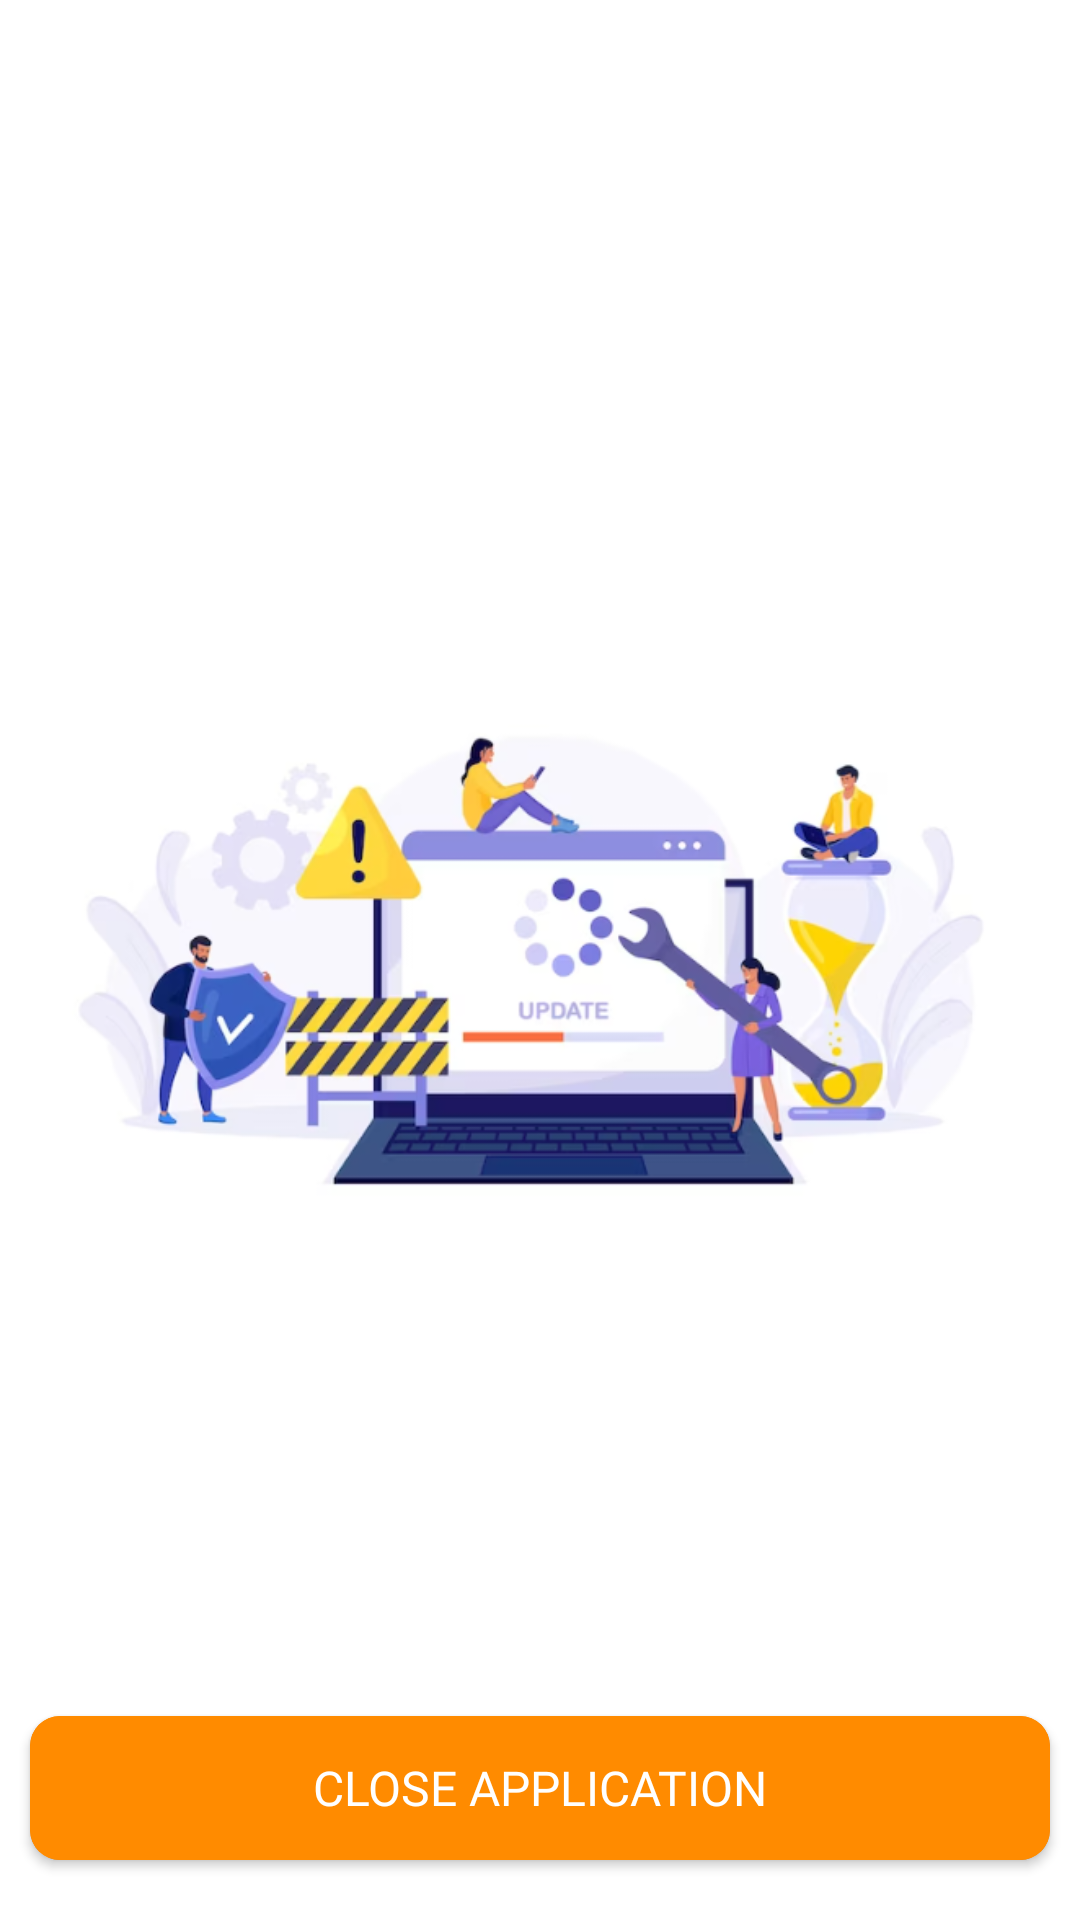

Write the Android layout XML for this screen, with the resource values it uses.
<!-- AndroidManifest.xml: application theme Theme.kalyanlivesatta -->
<!-- res/layout/activity_service_mantaince.xml -->
<?xml version="1.0" encoding="utf-8"?>

<RelativeLayout xmlns:android="http://schemas.android.com/apk/res/android"
    xmlns:app="http://schemas.android.com/apk/res-auto"
    xmlns:tools="http://schemas.android.com/tools"
    android:layout_width="match_parent"
    android:layout_height="match_parent"
    android:background="@color/white"
    tools:context=".common.UnderMaintenance">

    <TextView
        android:id="@+id/mantaintext"
        android:layout_width="match_parent"
        android:layout_height="wrap_content"
        android:layout_centerHorizontal="true"
        android:layout_marginLeft="10dp"
        android:layout_marginTop="90dp"
        android:layout_marginRight="10dp"
        android:gravity="center"
        android:textColor="@color/primarydark"
        android:fontFamily="@font/roboto_medium"
        android:textSize="18sp" />

    <androidx.appcompat.widget.AppCompatImageView
        android:layout_width="match_parent"
        android:layout_height="wrap_content"
        android:layout_below="@+id/mantaintext"
        android:src="@drawable/ic_maintaince" />

    <androidx.cardview.widget.CardView
        android:layout_width="match_parent"
        android:layout_height="wrap_content"
        android:layout_alignParentBottom="true"
        android:layout_centerHorizontal="true"
        android:layout_marginStart="10dp"
        android:layout_marginEnd="10dp"
        android:layout_marginBottom="20dp"
        app:cardBackgroundColor="@color/primarydark"
        app:cardCornerRadius="10dp">

        <androidx.appcompat.widget.AppCompatButton
            android:id="@+id/appcloseBut"
            android:layout_width="match_parent"
            android:background="@color/primarydark"
            android:layout_height="match_parent"
            android:fontFamily="@font/roboto_medium"
            android:text="@string/close_application"
            android:textColor="@color/white"
            android:textSize="16sp" />

    </androidx.cardview.widget.CardView>

</RelativeLayout>
<!-- resources referenced by this layout -->
<resources>
  <color name="primarydark">#FF8B00</color>
  <color name="white">#FFFFFFFF</color>
  <!-- drawable ic_maintaince: png bitmap (drawable, 140257 bytes) -->
  <string name="close_application">Close Application</string>
  <style name="Theme.kalyanlivesatta" parent="Theme.MaterialComponents.DayNight.DarkActionBar">
          
          
          <item name="colorPrimary">@color/purple_500</item>
          <item name="colorPrimaryVariant">@color/primary</item>
          <item name="colorOnPrimary">@color/primary</item>
  
          
          <item name="colorSecondary">@color/primary</item>
          <item name="colorSecondaryVariant">@color/primary</item>
          <item name="colorOnSecondary">@color/primary</item>
          
          <item name="android:statusBarColor">@color/primarydark</item>
          <item name="android:forceDarkAllowed" tools:targetApi="q">false</item>
  
          
      </style>
  <color name="purple_500">#FF6200EE</color>
  <color name="primary">#FEC55F</color>
</resources>
